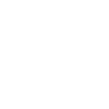
t = 0.00 s
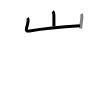
t = 2.50 s
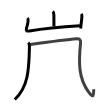
t = 4.75 s
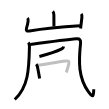
t = 7.25 s
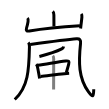
t = 9.50 s
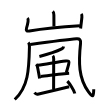
t = 12.00 s

The animated SVG that drew these frames (rendered in a browser with its animation timeline set to each time). Animation: 12 SMIL elements (animate=12); one cycle of 12.00 s.

<svg width="109px" height="109px" viewBox="0 0 px 109px" xmlns="http://www.w3.org/2000/svg" xmlns:xlink="http://www.w3.org/1999/xlink" xml:space="preserve" version="1.1"  baseProfile="full">
<path d="M52.77,11.35c1.06,1.06,1.11,2.37,1.11,3.65c0,0.67,0.06,6.88,0.06,11.51" style="fill:none;stroke:black;stroke-width:3;opacity:0">
  <animate attributeType="CSS" attributeName="opacity" from="0" to="1" begin="0s" dur="1s" repeatCount="Indefinite" fill="freeze" />
</path>
<path d="M27.43,18c0.85,0.85,0.82,2.25,0.62,3.41c-0.39,2.25-0.52,3.32-1.42,6.22c-0.83,2.65-0.05,3.87,2.77,3.35c13.48-2.48,32.48-4.35,50.53-5.33" style="fill:none;stroke:black;stroke-width:3;opacity:0">
  <animate attributeType="CSS" attributeName="opacity" from="0" to="1" begin="1s" dur="1s" repeatCount="Indefinite" fill="freeze" />
</path>
<path d="M81.27,13.88c0.73,0.88,0.73,1.88,0.62,3.15c-0.23,2.78-0.5,4.82-0.82,7.36c-0.15,1.2-0.3,2.52-0.47,4.07" style="fill:none;stroke:black;stroke-width:3;opacity:0">
  <animate attributeType="CSS" attributeName="opacity" from="0" to="1" begin="2s" dur="1s" repeatCount="Indefinite" fill="freeze" />
</path>
<path d="M28.3,42.45c0.88,0.88,1.19,2.28,1.15,4.23C29,70.12,28.12,87.12,14.75,99.5" style="fill:none;stroke:black;stroke-width:3;opacity:0">
  <animate attributeType="CSS" attributeName="opacity" from="0" to="1" begin="3s" dur="1s" repeatCount="Indefinite" fill="freeze" />
</path>
<path d="M30.29,44.45c10.8-1.46,39.46-5.14,46.38-5.7c3.08-0.25,4.24,1.26,3.9,4.45C78.5,62.5,78.5,78,88.36,91.72c5.45,7.57,5.15,2.91,5.39-2.5" style="fill:none;stroke:black;stroke-width:3;opacity:0">
  <animate attributeType="CSS" attributeName="opacity" from="0" to="1" begin="4s" dur="1s" repeatCount="Indefinite" fill="freeze" />
</path>
<path d="M63.63,46.58c-0.26,1.3-1.14,2-1.88,2.37c-5.25,2.67-13.5,5.3-22.36,7.51" style="fill:none;stroke:black;stroke-width:3;opacity:0">
  <animate attributeType="CSS" attributeName="opacity" from="0" to="1" begin="5s" dur="1s" repeatCount="Indefinite" fill="freeze" />
</path>
<path d="M36.16,64.29c0.84,0.84,1.09,1.58,1.28,2.42c0.49,2.17,0.92,4.7,1.53,8.15c0.19,1.09,0.41,2.26,0.64,3.55" style="fill:none;stroke:black;stroke-width:3;opacity:0">
  <animate attributeType="CSS" attributeName="opacity" from="0" to="1" begin="6s" dur="1s" repeatCount="Indefinite" fill="freeze" />
</path>
<path d="M37.57,65.18c10.39-1.48,20.39-3.24,28.05-4.19c3.17-0.39,3.9,0.21,3.05,3.28c-0.67,2.43-1.24,4.49-2.31,8.2" style="fill:none;stroke:black;stroke-width:3;opacity:0">
  <animate attributeType="CSS" attributeName="opacity" from="0" to="1" begin="7s" dur="1s" repeatCount="Indefinite" fill="freeze" />
</path>
<path d="M40.66,76.51c5.32-0.48,15.34-1.97,23.71-2.77c1.67-0.16,3.28-0.29,4.77-0.38" style="fill:none;stroke:black;stroke-width:3;opacity:0">
  <animate attributeType="CSS" attributeName="opacity" from="0" to="1" begin="8s" dur="1s" repeatCount="Indefinite" fill="freeze" />
</path>
<path d="M52.8,55.72c0.87,0.87,0.9,2.03,0.9,3.16c0,0.45-0.08,25.89-0.08,30.5" style="fill:none;stroke:black;stroke-width:3;opacity:0">
  <animate attributeType="CSS" attributeName="opacity" from="0" to="1" begin="9s" dur="1s" repeatCount="Indefinite" fill="freeze" />
</path>
<path d="M34.47,92.67c0.78,0.96,1.66,1.85,3.15,1.52c8.01-1.81,25.13-5.94,31.51-7.5" style="fill:none;stroke:black;stroke-width:3;opacity:0">
  <animate attributeType="CSS" attributeName="opacity" from="0" to="1" begin="10s" dur="1s" repeatCount="Indefinite" fill="freeze" />
</path>
<path d="M67.38,81.12c2.2,2.41,6.71,9.22,7.45,12.36" style="fill:none;stroke:black;stroke-width:3;opacity:0">
  <animate attributeType="CSS" attributeName="opacity" from="0" to="1" begin="11s" dur="1s" repeatCount="Indefinite" fill="freeze" />
</path>
</svg>
